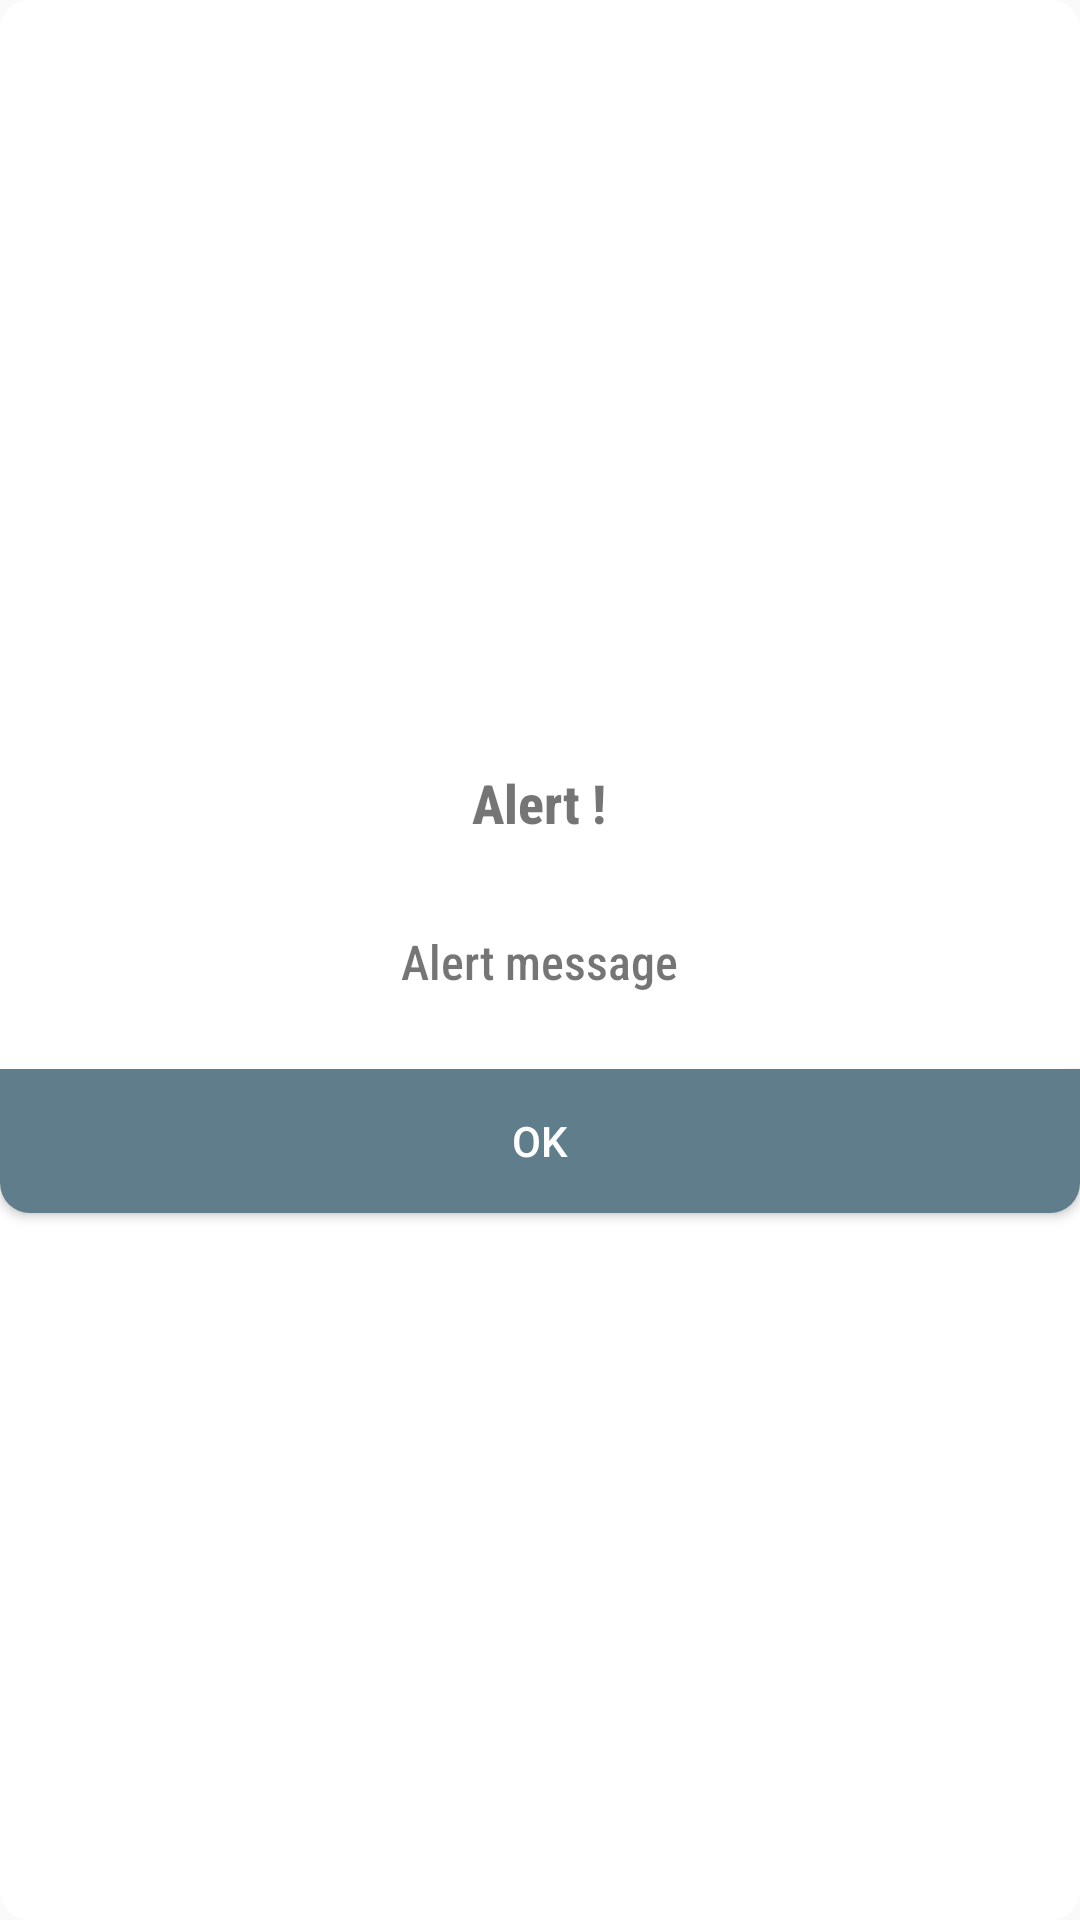

Here is an Android app screen rendered from its layout file. Give the layout XML and the strings, colors and styles it references.
<!-- AndroidManifest.xml: application theme AppTheme -->
<!-- res/layout/alert_dialog_layout.xml -->
<?xml version="1.0" encoding="utf-8"?>
<LinearLayout xmlns:android="http://schemas.android.com/apk/res/android"
    xmlns:app="http://schemas.android.com/apk/res-auto"
    android:orientation="vertical"
    android:layout_width="match_parent"
    android:layout_height="wrap_content"
    android:gravity="center"
    android:background="@drawable/alert_dialog_bg">

    <ImageView
        android:id="@+id/dialogImage"
        android:layout_width="@dimen/dp_100"
        android:layout_height="@dimen/dp_100"
        app:layout_constraintEnd_toEndOf="parent"
        app:layout_constraintTop_toTopOf="parent"
        android:layout_marginTop="@dimen/dp_20"
        android:visibility="gone"/>

    <TextView
        android:id="@+id/dialogTitle"
        android:layout_width="wrap_content"
        android:layout_height="wrap_content"
        android:fontFamily="sans-serif-condensed-medium"
        app:layout_constraintEnd_toEndOf="parent"
        app:layout_constraintTop_toTopOf="parent"
        android:layout_marginTop="@dimen/dp_20"
        android:textSize="@dimen/sp_18"
        android:text="@string/alert_title"
        android:textStyle="bold"/>

    <TextView
        android:id="@+id/dialogMessage"
        android:layout_width="wrap_content"
        android:layout_height="wrap_content"
        android:fontFamily="sans-serif-condensed-medium"
        app:layout_constraintEnd_toEndOf="parent"
        app:layout_constraintTop_toTopOf="parent"
        android:layout_marginTop="@dimen/dp_30"
        android:layout_marginBottom="@dimen/dp_20"
        android:text="@string/alert_message"
        android:textSize="@dimen/sp_16"/>

    <Button
        android:id="@+id/positiveButton"
        android:layout_width="match_parent"
        android:layout_height="wrap_content"
        android:layout_marginTop="@dimen/dp_5"
        android:textColor="@color/colorWhite"
        android:text="@string/positive_button"
        android:background="@drawable/positive_button_bg"/>

    <Button
        android:id="@+id/negativeButton"
        android:layout_width="match_parent"
        android:layout_height="wrap_content"
        android:layout_marginStart="@dimen/dp_20"
        android:layout_marginEnd="@dimen/dp_20"
        android:layout_marginBottom="@dimen/dp_20"
        android:text="@string/negative_button"
        android:visibility="gone"/>

</LinearLayout>
<!-- resources referenced by this layout -->
<resources>
  <color name="colorWhite">#ffffff</color>
  <dimen name="dp_100">100dp</dimen>
  <dimen name="dp_20">20dp</dimen>
  <dimen name="dp_30">30dp</dimen>
  <dimen name="dp_5">5dp</dimen>
  <dimen name="sp_16">16sp</dimen>
  <dimen name="sp_18">18sp</dimen>
  <!-- drawable alert_dialog_bg (drawable) -->
  <?xml version="1.0" encoding="utf-8"?>
  <shape xmlns:android="http://schemas.android.com/apk/res/android"
      android:shape="rectangle">
  
      <solid android:color="@color/colorWhite" />
  
      <corners android:radius="@dimen/dp_10" />
  
  </shape>
  <!-- drawable positive_button_bg (drawable) -->
  <?xml version="1.0" encoding="utf-8"?>
  <shape xmlns:android="http://schemas.android.com/apk/res/android"
      android:shape="rectangle">
  
      <solid android:color="#607d8b" />
  
      <corners
          android:bottomLeftRadius="@dimen/dp_10"
          android:bottomRightRadius="@dimen/dp_10" />
  
  </shape>
  <string name="alert_message">Alert message</string>
  <string name="alert_title">Alert !</string>
  <string name="negative_button">Negative Button</string>
  <string name="positive_button">OK</string>
  <style name="AppTheme" parent="Theme.AppCompat.Light.DarkActionBar">
          
          <item name="colorPrimary">@color/colorPrimary</item>
          <item name="colorPrimaryDark">@color/colorPrimaryDark</item>
          <item name="colorAccent">@color/colorAccent</item>
          <item name="android:statusBarColor">@color/deep_sky</item>
          <item name="android:navigationBarColor">@color/colorBlack</item>
          <item name="android:windowLightStatusBar">false</item>
      </style>
  <dimen name="dp_10">10dp</dimen>
  <color name="colorPrimary">#6200EE</color>
  <color name="colorPrimaryDark">#3700B3</color>
  <color name="colorAccent">#03DAC5</color>
  <color name="deep_sky">#434343</color>
  <color name="colorBlack">#000000</color>
</resources>
